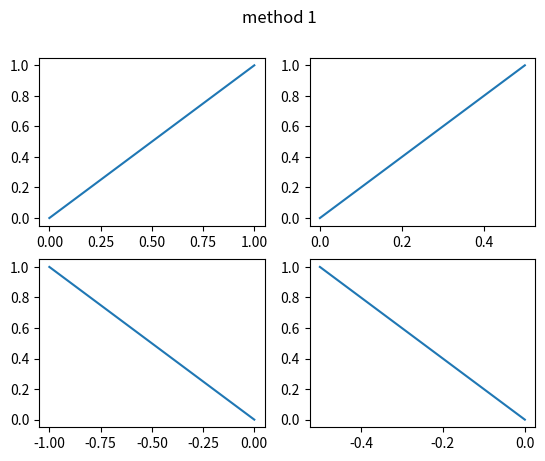
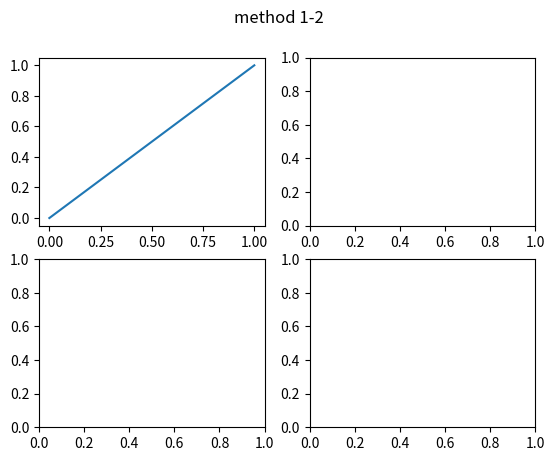
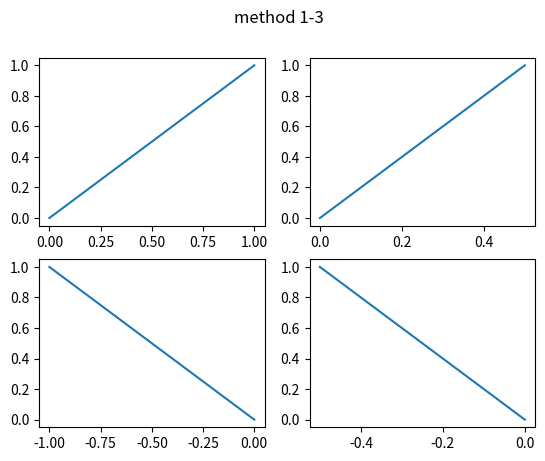
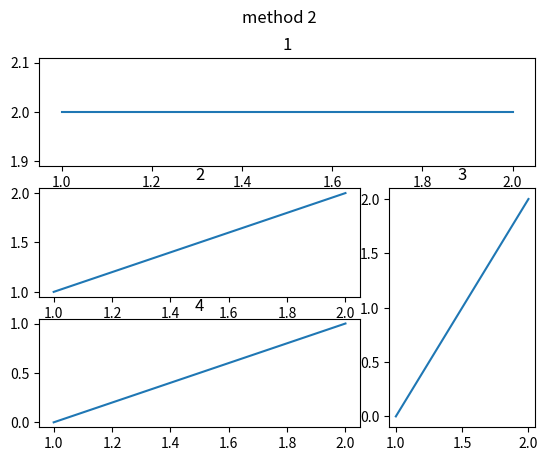
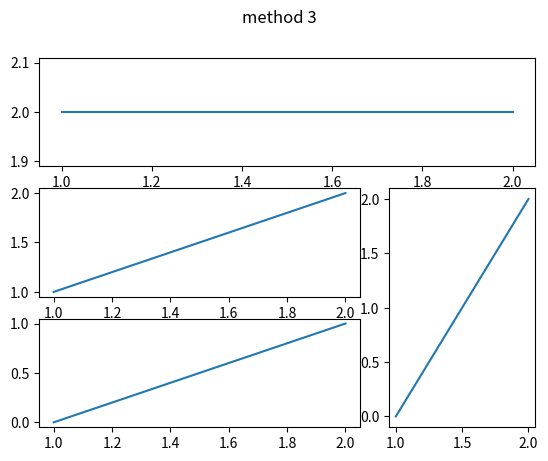

These figures' Python source, in order:
import matplotlib.pyplot as plt
import matplotlib.gridspec as gridspec

#method 1--subplot
fig1=plt.figure()
fig1.suptitle('method 1')
#fig1.subplots_adjust(hspace=0.5,wspace=0.5)#调整子图间距
plt.subplot(2,2,1) # (rows, columns, panel number)
plt.plot([0,1],[0,1])
plt.subplot(2,2,2)
plt.plot([0,.5],[0,1])
plt.subplot(2,2,3)
plt.plot([0,-1],[0,1])
plt.subplot(2,2,4)
plt.plot([0,-0.5],[0,1])
#method 1-2--plt.subplots
f,((ax11,ax12),(ax21,ax22))=plt.subplots(2,2,sharex=False,sharey=False)
f.suptitle('method 1-2')
ax11.plot([0,1],[0,1])

#method 1-3--plt.subplots
fig4,axes=plt.subplots(2,2)#返回figure对象和axes对象数组
fig4.suptitle('method 1-3')
axes[0,0].plot([0,1],[0,1])
axes[0,1].plot([0,.5],[0,1])
axes[1,0].plot([0,-1],[0,1])
axes[1,1].plot([0,-0.5],[0,1])

#method 2--subplot2grid
fig2=plt.figure()
fig2.suptitle('method 2')
ax1=plt.subplot2grid((3,3),(0,0),colspan=3)#ax1是一个坐标轴对象
        # (rows, columns), (start row, start column), fig=plt.gcf()
ax1.plot([1,2],[2,2])
ax1.set_title('1')#ax1不是figure，需要加.set_(xlabel,title等)


ax2=plt.subplot2grid((3,3),(1,0),colspan=2)
ax2.plot([1,2],[1,2])
ax2.set_title('2')

ax3=plt.subplot2grid((3,3),(1,2),rowspan=2)
ax3.plot([1,2],[0,2])
ax3.set_title('3')

ax4=plt.subplot2grid((3,3),(2,0),colspan=2)
ax4.plot([1,2],[0,1])
ax4.set_title('4')

#method 3--gridspec and plt.subplots
fig3=plt.figure()
fig3.suptitle('method 3')
gs=gridspec.GridSpec(3,3)#(行,列)
bx1=fig3.add_subplot(gs[0,:])#第一行，占满所有列
bx1.plot([1,2],[2,2])
bx2=plt.subplot(gs[1,0:2])#[a,b:c]表示第a行，第b列到第c-1列
bx2.plot([1,2],[1,2])
bx3=plt.subplot(gs[1:,2])#[a:,b]表示第a
bx3.plot([1,2],[0,2])
bx4=plt.subplot(gs[2,0:2])
bx4.plot([1,2],[0,1])




plt.show()